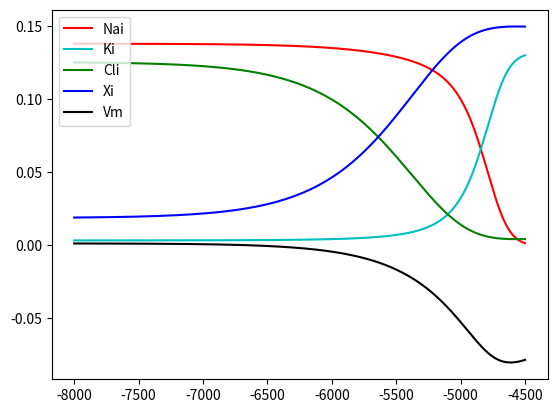
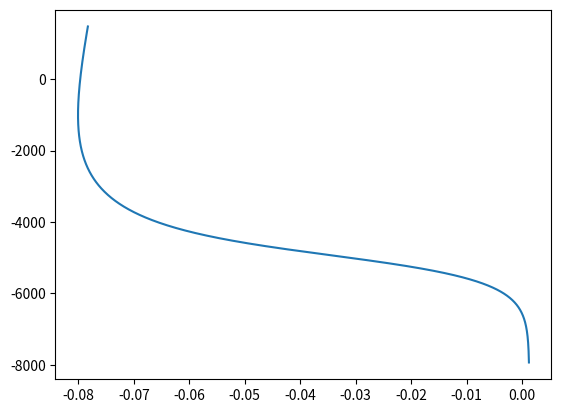
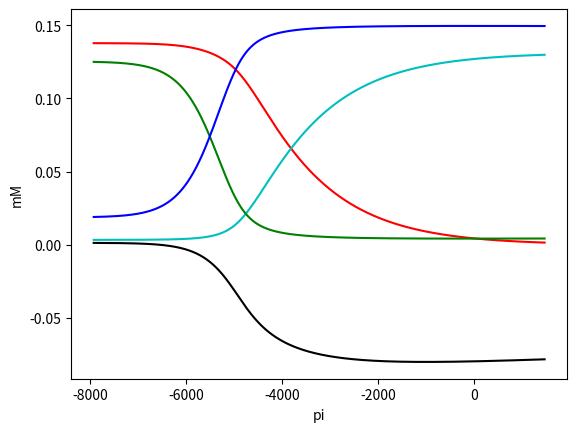
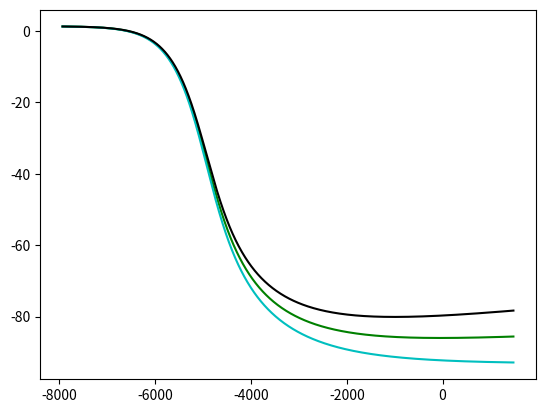

Python code for these plots, in order:
# -*- coding: utf-8 -*-
"""
Created on Sun Aug 14 22:21:56 2016

[redacted]
"""
import numpy as np
import matplotlib.pyplot as plt

P=range(-8000,-4500)
gna=5e-9
gk=5e-8
gcl=1e-8
gkcc=1e-8 #2e-8 #Doyon uses between 0.2 and 2 mS/cm2 (although they say 1 is 'high')
R=25.69*1e-3
F=96485.0
nae=145e-3
cle=119e-3
ke=3.5e-3 #2.8e-3
z=-0.85
gamma=gna/gk
alpha=1.0/(gk*gcl+gcl*gkcc-gk*gkcc)
beta=1.0/(gk*gcl-gkcc*gcl+gk*gkcc)
ose=285e-3
xe=ose-ke-nae-cle
nai=[]
ki=[]
cli=[]
xi=[]
vm=[]
zi=[]
pi=[]
ena=[]
ek=[]
ecl=[]
exi=[]
ev=[]

for p in P:
    q=10**(p/1000.0)/(F*R)
    if z==-1:
        theta=0.5*ose/(nae*np.exp(-3*q/gna)+ke*np.exp(2*q*(gcl+gkcc)*beta))
    else:
        theta=(-z*ose+np.sqrt(z**2*ose**2+4*(1-z**2)*cle*np.exp(-2*q*gkcc*beta)*(nae*np.exp(-3*q/gna)+ke*np.exp(2*q*(gcl+gkcc)*beta))))/(2*(1-z)*((nae*np.exp(-3*q/gna)+ke*np.exp(2*q*(gcl+gkcc)*beta))))    
    v=(-np.log(theta))*R
    vm.append(v)
    zi.append(nae*np.exp(-v/R-3*q/gna))
    nai.append(nae*np.exp(-v/R-3*q/gna))
    ki.append(ke*np.exp(-v/R+2*q*(gcl+gkcc)*beta))
    cli.append(cle*np.exp(+v/R-2*q*gkcc*beta))
    xi.append(ose-nai[-1]-cli[-1]-ki[-1])
    pi.append(1000.0*np.log10(F*R*q/(((nae*np.exp(-v/R-3*q/gna))/nae)**3)))
    
    ek.append(1000*R*np.log(ke/ki[-1]))
    ena.append(1000*R*np.log(nae/nai[-1]))
    ecl.append(1000*R*np.log(cli[-1]/cle))
    exi.append(z*1000*R*np.log(xe/xi[-1]))
    ev.append(1000.0*v)
 
plt.figure()   
plt.plot(P,nai,'r',P,ki,'c',P,cli,'g',P,xi,'b',P,vm,'k')
plt.legend(['Nai','Ki','Cli','Xi','Vm'],loc=2)
plt.show()

plt.figure()
plt.plot(vm,pi)
plt.show()

plt.figure()
plt.plot(pi,nai,'r',pi,ki,'c',pi,cli,'g',pi,xi,'b',pi,vm,'k')
plt.xlabel('pi')
plt.ylabel('mM')  
plt.show()

plt.figure()
plt.plot(pi,ecl,'g',pi,ek,'c',pi,ev,'k')
plt.show()
